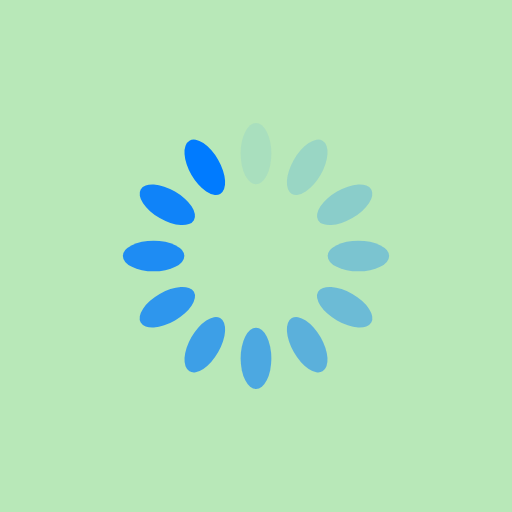
t = 0.00 s
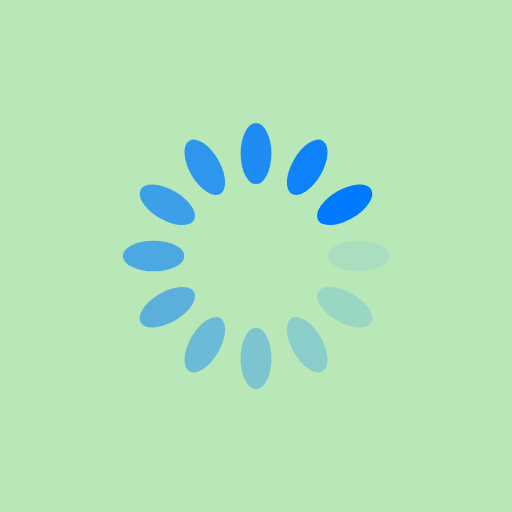
t = 0.25 s
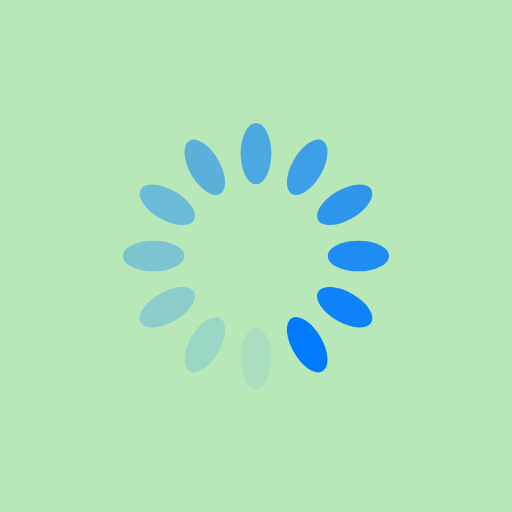
t = 0.50 s
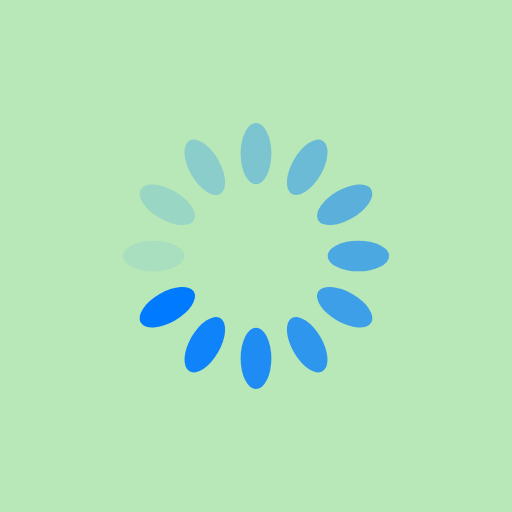
t = 0.75 s

The animated SVG that drew these frames (rendered in a browser with its animation timeline set to each time). Animation: 12 SMIL elements (animate=12); one cycle of 1.00 s, repeats indefinitely.

<svg xmlns="http://www.w3.org/2000/svg" viewBox="0 0 100 100" preserveAspectRatio="xMidYMid" width="200" height="200" style="shape-rendering: auto; display: block; background: rgb(184, 232, 184);" xmlns:xlink="http://www.w3.org/1999/xlink"><g><g transform="rotate(0 50 50)">
  <rect fill="#007bff" height="12" width="6" ry="6" rx="3" y="24" x="47">
    <animate repeatCount="indefinite" begin="-0.9166666666666666s" dur="1s" keyTimes="0;1" values="1;0" attributeName="opacity"></animate>
  </rect>
</g><g transform="rotate(30 50 50)">
  <rect fill="#007bff" height="12" width="6" ry="6" rx="3" y="24" x="47">
    <animate repeatCount="indefinite" begin="-0.8333333333333334s" dur="1s" keyTimes="0;1" values="1;0" attributeName="opacity"></animate>
  </rect>
</g><g transform="rotate(60 50 50)">
  <rect fill="#007bff" height="12" width="6" ry="6" rx="3" y="24" x="47">
    <animate repeatCount="indefinite" begin="-0.75s" dur="1s" keyTimes="0;1" values="1;0" attributeName="opacity"></animate>
  </rect>
</g><g transform="rotate(90 50 50)">
  <rect fill="#007bff" height="12" width="6" ry="6" rx="3" y="24" x="47">
    <animate repeatCount="indefinite" begin="-0.6666666666666666s" dur="1s" keyTimes="0;1" values="1;0" attributeName="opacity"></animate>
  </rect>
</g><g transform="rotate(120 50 50)">
  <rect fill="#007bff" height="12" width="6" ry="6" rx="3" y="24" x="47">
    <animate repeatCount="indefinite" begin="-0.5833333333333334s" dur="1s" keyTimes="0;1" values="1;0" attributeName="opacity"></animate>
  </rect>
</g><g transform="rotate(150 50 50)">
  <rect fill="#007bff" height="12" width="6" ry="6" rx="3" y="24" x="47">
    <animate repeatCount="indefinite" begin="-0.5s" dur="1s" keyTimes="0;1" values="1;0" attributeName="opacity"></animate>
  </rect>
</g><g transform="rotate(180 50 50)">
  <rect fill="#007bff" height="12" width="6" ry="6" rx="3" y="24" x="47">
    <animate repeatCount="indefinite" begin="-0.4166666666666667s" dur="1s" keyTimes="0;1" values="1;0" attributeName="opacity"></animate>
  </rect>
</g><g transform="rotate(210 50 50)">
  <rect fill="#007bff" height="12" width="6" ry="6" rx="3" y="24" x="47">
    <animate repeatCount="indefinite" begin="-0.3333333333333333s" dur="1s" keyTimes="0;1" values="1;0" attributeName="opacity"></animate>
  </rect>
</g><g transform="rotate(240 50 50)">
  <rect fill="#007bff" height="12" width="6" ry="6" rx="3" y="24" x="47">
    <animate repeatCount="indefinite" begin="-0.25s" dur="1s" keyTimes="0;1" values="1;0" attributeName="opacity"></animate>
  </rect>
</g><g transform="rotate(270 50 50)">
  <rect fill="#007bff" height="12" width="6" ry="6" rx="3" y="24" x="47">
    <animate repeatCount="indefinite" begin="-0.16666666666666666s" dur="1s" keyTimes="0;1" values="1;0" attributeName="opacity"></animate>
  </rect>
</g><g transform="rotate(300 50 50)">
  <rect fill="#007bff" height="12" width="6" ry="6" rx="3" y="24" x="47">
    <animate repeatCount="indefinite" begin="-0.08333333333333333s" dur="1s" keyTimes="0;1" values="1;0" attributeName="opacity"></animate>
  </rect>
</g><g transform="rotate(330 50 50)">
  <rect fill="#007bff" height="12" width="6" ry="6" rx="3" y="24" x="47">
    <animate repeatCount="indefinite" begin="0s" dur="1s" keyTimes="0;1" values="1;0" attributeName="opacity"></animate>
  </rect>
</g><g></g></g><!-- [ldio] generated by https://loading.io --></svg>
